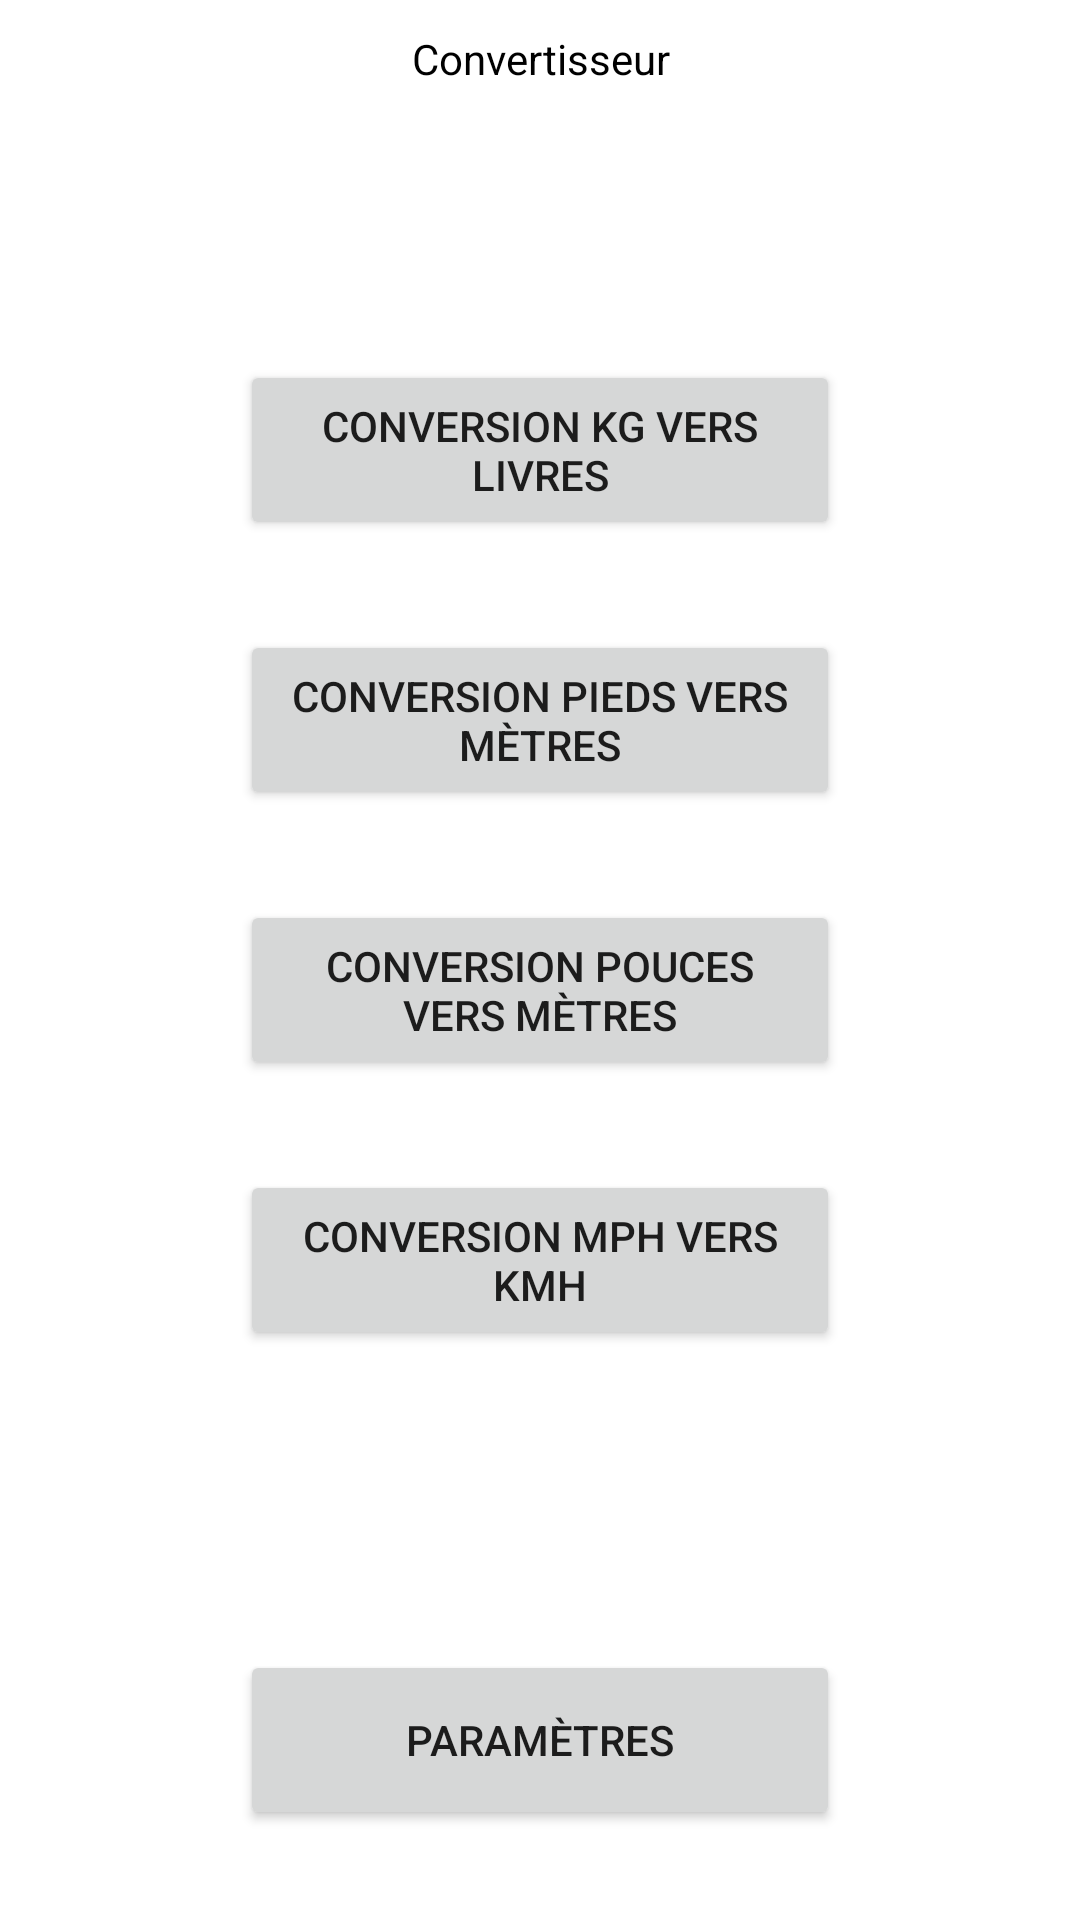

Android layout source for this screen:
<!-- AndroidManifest.xml: application theme Theme.Convertor_exo3 -->
<!-- res/layout/activity_main.xml -->
<?xml version="1.0" encoding="utf-8"?>
<androidx.constraintlayout.widget.ConstraintLayout xmlns:android="http://schemas.android.com/apk/res/android"
    xmlns:app="http://schemas.android.com/apk/res-auto"
    xmlns:tools="http://schemas.android.com/tools"
    android:id="@+id/mainLayout"
    android:layout_width="match_parent"
    android:layout_height="match_parent"
    tools:context=".MainActivity">

    <TextView
        android:id="@+id/textViewTitre"
        android:layout_width="300dp"
        android:layout_height="30dp"
        android:layout_marginStart="55dp"
        android:layout_marginTop="10dp"
        android:layout_marginEnd="55dp"
        android:text="@string/title"
        android:textColor="@color/black"
        android:textAlignment="center"
        app:layout_constraintEnd_toEndOf="parent"
        app:layout_constraintStart_toStartOf="parent"
        app:layout_constraintTop_toTopOf="parent" />

    <Button
        android:id="@+id/buttonKg"
        android:layout_width="200dp"
        android:layout_height="60dp"
        android:layout_marginStart="105dp"
        android:layout_marginTop="80dp"
        android:layout_marginEnd="105dp"
        android:text="Conversion Kg vers Livres"
        app:layout_constraintEnd_toEndOf="parent"
        app:layout_constraintStart_toStartOf="parent"
        app:layout_constraintTop_toBottomOf="@+id/textViewTitre" />

    <Button
        android:id="@+id/buttonPieds"
        android:layout_width="200dp"
        android:layout_height="60dp"
        android:layout_marginStart="105dp"
        android:layout_marginTop="30dp"
        android:layout_marginEnd="105dp"
        android:text="Conversion Pieds vers Mètres"
        app:layout_constraintEnd_toEndOf="parent"
        app:layout_constraintStart_toStartOf="parent"
        app:layout_constraintTop_toBottomOf="@+id/buttonKg" />

    <Button
        android:id="@+id/buttonPouces"
        android:layout_width="200dp"
        android:layout_height="60dp"
        android:layout_marginStart="105dp"
        android:layout_marginTop="30dp"
        android:layout_marginEnd="105dp"
        android:text="Conversion Pouces vers Mètres"
        app:layout_constraintEnd_toEndOf="parent"
        app:layout_constraintStart_toStartOf="parent"
        app:layout_constraintTop_toBottomOf="@+id/buttonPieds" />

    <Button
        android:id="@+id/buttonSpeed"
        android:layout_width="200dp"
        android:layout_height="60dp"
        android:layout_marginStart="105dp"
        android:layout_marginTop="30dp"
        android:layout_marginEnd="105dp"
        android:text="Conversion Mph vers Kmh"
        app:layout_constraintEnd_toEndOf="parent"
        app:layout_constraintStart_toStartOf="parent"
        app:layout_constraintTop_toBottomOf="@+id/buttonPouces" />

    <Button
        android:id="@+id/buttonSettings"
        android:layout_width="200dp"
        android:layout_height="60dp"
        android:layout_marginStart="105dp"
        android:layout_marginTop="100dp"
        android:layout_marginEnd="105dp"
        android:text="Paramètres"
        app:layout_constraintEnd_toEndOf="parent"
        app:layout_constraintStart_toStartOf="parent"
        app:layout_constraintTop_toBottomOf="@+id/buttonSpeed" />
</androidx.constraintlayout.widget.ConstraintLayout>
<!-- resources referenced by this layout -->
<resources>
  <string name="title">Convertisseur</string>
  <style name="Theme.Convertor_exo3" parent="Theme.MaterialComponents.DayNight.DarkActionBar">
          
          <item name="colorPrimary">@color/purple_500</item>
          <item name="colorPrimaryVariant">@color/purple_700</item>
          <item name="colorOnPrimary">@color/white</item>
          
          <item name="colorSecondary">@color/teal_200</item>
          <item name="colorSecondaryVariant">@color/teal_700</item>
          <item name="colorOnSecondary">@color/black</item>
          
          <item name="android:statusBarColor">?attr/colorPrimaryVariant</item>
          
      </style>
  <!-- not gathered from this repository: default colours our renderer supplied (Android Studio template values) -->
  <color name="purple_500">#FF6200EE</color>
  <color name="purple_700">#FF3700B3</color>
  <color name="teal_200">#FF03DAC5</color>
  <color name="teal_700">#FF018786</color>
  <color name="black">#FF000000</color>
  <color name="white">#FFFFFFFF</color>
</resources>
